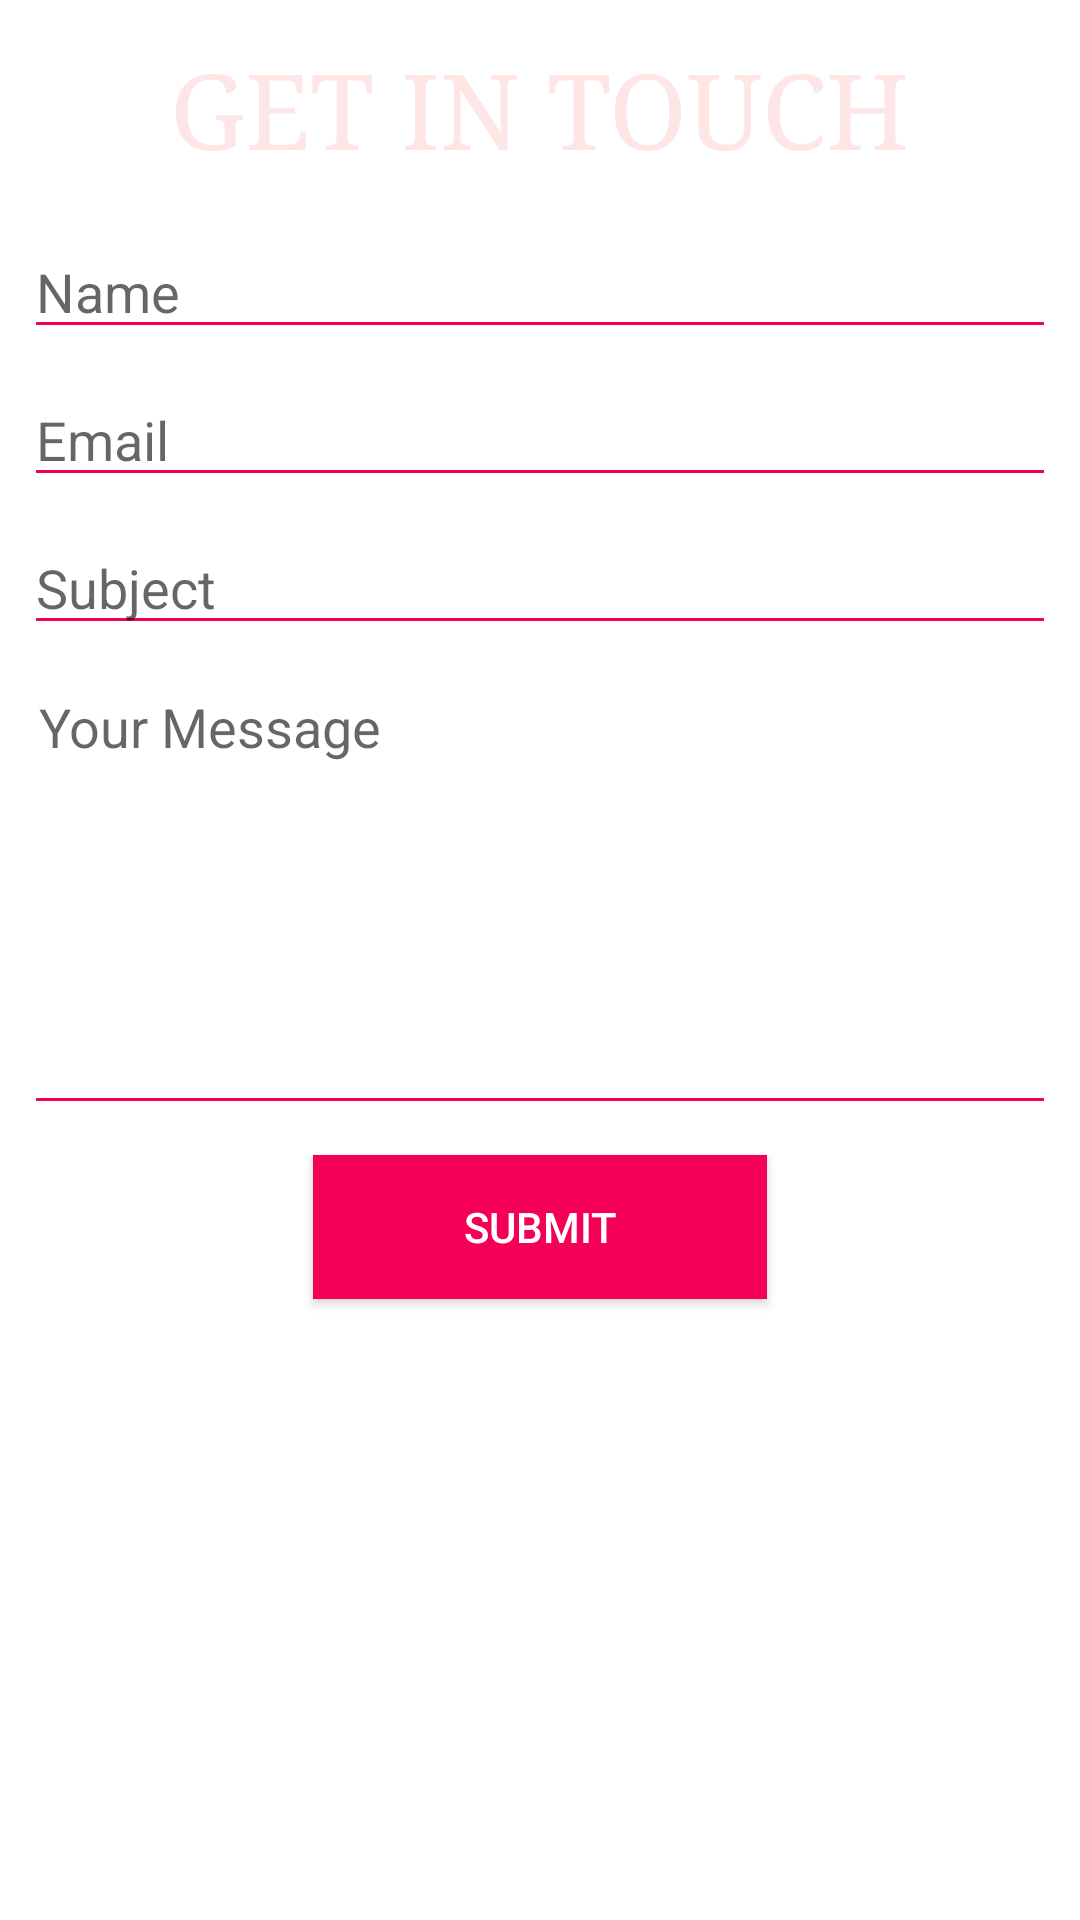

Write the Android layout XML for this screen, with the resource values it uses.
<!-- AndroidManifest.xml: application theme AppTheme -->
<!-- res/layout/contactus.xml -->
<?xml version="1.0" encoding="utf-8"?>
<LinearLayout xmlns:android="http://schemas.android.com/apk/res/android"
    android:layout_width="match_parent"
    android:layout_height="match_parent"
    android:background="#FFFFFF"
    android:orientation="vertical"
    android:padding="8dp">

    <TextView
        android:id="@+id/contact_form_title"
        android:layout_width="wrap_content"
        android:layout_height="wrap_content"
        android:layout_gravity="center_horizontal"
        android:layout_marginBottom="16dp"
        android:layout_marginTop="5dp"
        android:text="GET IN TOUCH"
        android:textColor="#ffe6e6"
        android:textSize="35sp"
        android:typeface="serif" />

    <EditText
        android:layout_width="fill_parent"
        android:layout_height="wrap_content"
        android:backgroundTint="@color/colorPrimaryDark"
        android:hint="Name"
        android:inputType="textPersonName" />

    <EditText
        android:layout_width="fill_parent"
        android:layout_height="wrap_content"
        android:layout_marginBottom="8dp"
        android:layout_marginTop="8dp"
        android:backgroundTint="@color/colorPrimaryDark"
        android:hint="Email"
        android:inputType="textEmailAddress" />

    <EditText
        android:layout_width="fill_parent"
        android:layout_height="wrap_content"
        android:backgroundTint="@color/colorPrimaryDark"
        android:hint="Subject"
        android:inputType="phone" />

    <EditText
        android:layout_width="fill_parent"
        android:layout_height="150dp"
        android:layout_marginBottom="10dp"
        android:layout_marginTop="10dp"
        android:backgroundTint="@color/colorPrimaryDark"
        android:gravity="top"
        android:hint="Your Message"
        android:fitsSystemWindows="true"
        android:breakStrategy="balanced"
        android:inputType="textMultiLine"
        android:maxLines="1"
        android:padding="5dp" />

    <Button
        android:layout_width="wrap_content"
        android:layout_height="wrap_content"
        android:layout_gravity="center_horizontal"
        android:background="@color/colorPrimaryDark"
        android:elevation="4dp"
        android:paddingLeft="50dp"
        android:paddingRight="50dp"
        android:text="Submit"
        android:textColor="#fff" />

</LinearLayout>
<!-- resources referenced by this layout -->
<resources>
  <color name="colorPrimaryDark">#F50057</color>
  <style name="AppTheme" parent="Theme.AppCompat.Light.DarkActionBar">
              
          </style>
</resources>
